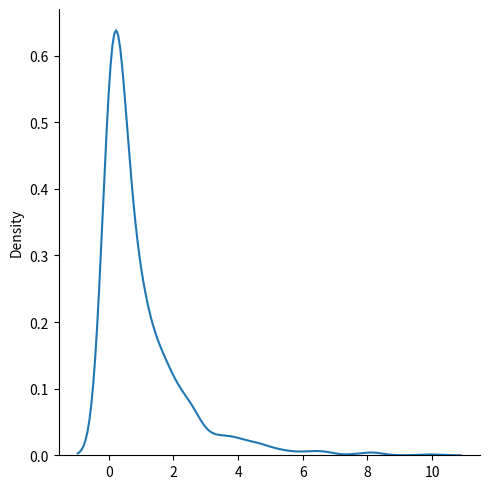

Write the Python code that produced this figure.
from numpy import random 
import matplotlib.pyplot as plt
import seaborn as sns 

sns.displot(random.chisquare(df=1,size=1000),kind="kde")
plt.show()